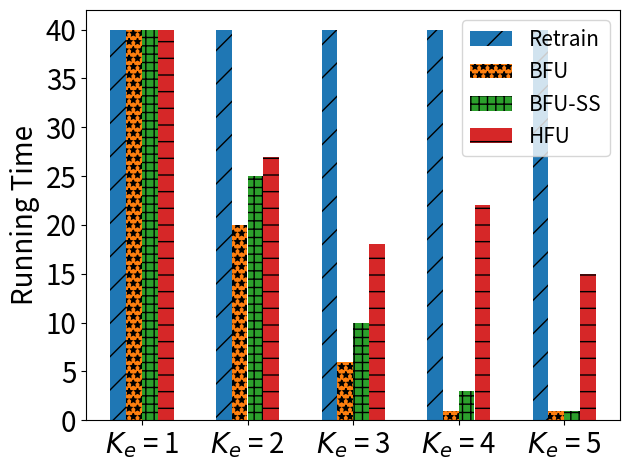

Here is the Python script that generated this plot:
import matplotlib.pyplot as plt
import numpy as np

# [redacted]
labels = ['$K_e$ = 1', '$K_e$ = 2', '$K_e$ = 3', '$K_e$ = 4', '$K_e$ = 5']
unl_fr = [40, 40, 40, 40, 40]
unl_br = [40, 20, 6, 1, 1]
unl_self_r = [40, 25, 10, 3, 1]
unl_hess_r = [40,  27, 18, 22, 15]

x = np.arange(len(labels))  # the label locations
width = 0.6  # the width of the bars
# no_noise = np.around(no_noise,0)
# samping = np.around(samping,0)
# ldp = np.around(ldp,0)


plt.subplots()
plt.bar(x - width / 2 + width / 8, unl_fr, width=0.148, label='Retrain', hatch='/')
plt.bar(x - width / 8, unl_br, width=0.148, label='BFU', hatch='**')
plt.bar(x + width / 8, unl_self_r, width=0.148, label='BFU-SS', hatch='++')
plt.bar(x + width / 2 - width / 8, unl_hess_r, width=0.148, label='HFU', hatch='-')
# Add some text for labels, title and custom x-axis tick labels, etc.
plt.ylabel('Running Time', fontsize=20)
# ax.set_title('Performance of Different Users n')
plt.xticks(x, labels, fontsize=20)
# ax.set_xticklabels(labels,fontsize=15)

my_y_ticks = np.arange(0, 41, 5)
plt.yticks(my_y_ticks, fontsize=20)
# ax.set_yticklabels(my_y_ticks,fontsize=15)

plt.legend(loc='upper right', fontsize=15)

# ax.bar_label(rects1, padding=1)
# ax.bar_label(rects2, padding=3)
# ax.bar_label(rects3, padding=3)

plt.tight_layout()

plt.rcParams['figure.figsize'] = (2.0, 1)
plt.rcParams['image.interpolation'] = 'nearest'
plt.rcParams['figure.subplot.left'] = 0.11
plt.rcParams['figure.subplot.bottom'] = 0.08
plt.rcParams['figure.subplot.right'] = 0.977
plt.rcParams['figure.subplot.top'] = 0.969
plt.savefig('cifar_rt_ke_bar.png', dpi=400)
plt.show()
